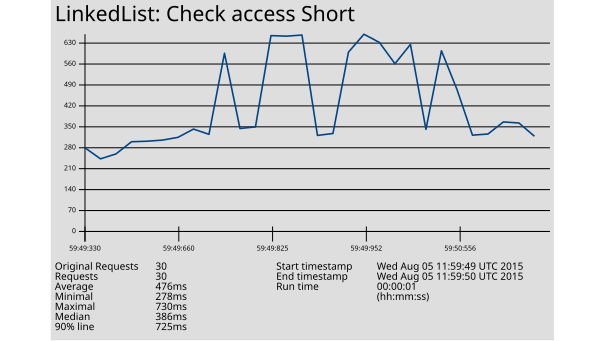

Values plotted in this chart, from the file beside it:
1438775989330, 318, LinkedList: Check access Short, 200, OK, Thread Group: LinkedList - get short 13-…, text, true, , 245, 5, 5, http://172.31.8.205:27474/db/data/transa…, , 318, ISO-8859-1, 1, 0, 985aa859d74d, 0
1438775989345, 278, LinkedList: Check access Short, 200, OK, Thread Group: LinkedList - get short 13-…, text, true, , 244, 5, 5, http://172.31.8.205:27474/db/data/transa…, , 278, ISO-8859-1, 1, 0, 985aa859d74d, 0
1438775989346, 296, LinkedList: Check access Short, 200, OK, Thread Group: LinkedList - get short 13-…, text, true, , 245, 5, 5, http://172.31.8.205:27474/db/data/transa…, , 296, ISO-8859-1, 1, 0, 985aa859d74d, 0
1438775989349, 340, LinkedList: Check access Short, 200, OK, Thread Group: LinkedList - get short 13-…, text, true, , 245, 5, 5, http://172.31.8.205:27474/db/data/transa…, , 339, ISO-8859-1, 1, 0, 985aa859d74d, 0
1438775989354, 342, LinkedList: Check access Short, 200, OK, Thread Group: LinkedList - get short 13-…, text, true, , 245, 5, 5, http://172.31.8.205:27474/db/data/transa…, , 342, ISO-8859-1, 1, 0, 985aa859d74d, 0
1438775989653, 346, LinkedList: Check access Short, 200, OK, Thread Group: LinkedList - get short 13-…, text, true, , 244, 5, 5, http://172.31.8.205:27474/db/data/transa…, , 346, ISO-8859-1, 1, 0, 985aa859d74d, 0
1438775989660, 356, LinkedList: Check access Short, 200, OK, Thread Group: LinkedList - get short 13-…, text, true, , 245, 4, 4, http://172.31.8.205:27474/db/data/transa…, , 356, ISO-8859-1, 1, 0, 985aa859d74d, 0
1438775989663, 386, LinkedList: Check access Short, 200, OK, Thread Group: LinkedList - get short 13-…, text, true, , 244, 3, 3, http://172.31.8.205:27474/db/data/transa…, , 386, ISO-8859-1, 1, 0, 985aa859d74d, 0
1438775989704, 367, LinkedList: Check access Short, 200, OK, Thread Group: LinkedList - get short 13-…, text, true, , 245, 2, 2, http://172.31.8.205:27474/db/data/transa…, , 367, ISO-8859-1, 1, 0, 985aa859d74d, 0
1438775989706, 661, LinkedList: Check access Short, 200, OK, Thread Group: LinkedList - get short 13-…, text, true, , 245, 1, 1, http://172.31.8.205:27474/db/data/transa…, , 661, ISO-8859-1, 1, 0, 985aa859d74d, 0
1438775989808, 388, LinkedList: Check access Short, 200, OK, Thread Group: LinkedList - get short 13-…, text, true, , 245, 5, 5, http://172.31.8.205:27474/db/data/transa…, , 387, ISO-8859-1, 1, 0, 12ae572e559d, 0
1438775989819, 394, LinkedList: Check access Short, 200, OK, Thread Group: LinkedList - get short 13-…, text, true, , 245, 5, 5, http://172.31.8.205:27474/db/data/transa…, , 394, ISO-8859-1, 1, 0, 12ae572e559d, 0
1438775989825, 725, LinkedList: Check access Short, 200, OK, Thread Group: LinkedList - get short 13-…, text, true, , 245, 5, 5, http://172.31.8.205:27474/db/data/transa…, , 725, ISO-8859-1, 1, 0, 12ae572e559d, 0
1438775989828, 723, LinkedList: Check access Short, 200, OK, Thread Group: LinkedList - get short 13-…, text, true, , 244, 5, 5, http://172.31.8.205:27474/db/data/transa…, , 723, ISO-8859-1, 1, 0, 12ae572e559d, 0
1438775989830, 727, LinkedList: Check access Short, 200, OK, Thread Group: LinkedList - get short 13-…, text, true, , 245, 5, 5, http://172.31.8.205:27474/db/data/transa…, , 727, ISO-8859-1, 1, 0, 12ae572e559d, 0
1438775989930, 363, LinkedList: Check access Short, 200, OK, Thread Group: LinkedList - get short 13-…, text, true, , 244, 5, 5, http://172.31.8.205:27474/db/data/transa…, , 363, ISO-8859-1, 1, 0, 99214e63c6ae, 0
1438775989942, 370, LinkedList: Check access Short, 200, OK, Thread Group: LinkedList - get short 13-…, text, true, , 245, 5, 5, http://172.31.8.205:27474/db/data/transa…, , 370, ISO-8859-1, 1, 0, 99214e63c6ae, 0
1438775989952, 665, LinkedList: Check access Short, 200, OK, Thread Group: LinkedList - get short 13-…, text, true, , 244, 5, 5, http://172.31.8.205:27474/db/data/transa…, , 665, ISO-8859-1, 1, 0, 99214e63c6ae, 0
1438775989952, 730, LinkedList: Check access Short, 200, OK, Thread Group: LinkedList - get short 13-…, text, true, , 245, 5, 5, http://172.31.8.205:27474/db/data/transa…, , 730, ISO-8859-1, 1, 0, 99214e63c6ae, 0
1438775989956, 700, LinkedList: Check access Short, 200, OK, Thread Group: LinkedList - get short 13-…, text, true, , 245, 5, 5, http://172.31.8.205:27474/db/data/transa…, , 700, ISO-8859-1, 1, 0, 99214e63c6ae, 0
1438775990223, 623, LinkedList: Check access Short, 200, OK, Thread Group: LinkedList - get short 13-…, text, true, , 245, 5, 5, http://172.31.8.205:27474/db/data/transa…, , 623, ISO-8859-1, 1, 0, 12ae572e559d, 0
1438775990232, 693, LinkedList: Check access Short, 200, OK, Thread Group: LinkedList - get short 13-…, text, true, , 245, 4, 4, http://172.31.8.205:27474/db/data/transa…, , 693, ISO-8859-1, 1, 0, 12ae572e559d, 0
1438775990327, 385, LinkedList: Check access Short, 200, OK, Thread Group: LinkedList - get short 13-…, text, true, , 245, 5, 5, http://172.31.8.205:27474/db/data/transa…, , 385, ISO-8859-1, 1, 0, 99214e63c6ae, 0
1438775990329, 670, LinkedList: Check access Short, 200, OK, Thread Group: LinkedList - get short 13-…, text, true, , 244, 4, 4, http://172.31.8.205:27474/db/data/transa…, , 670, ISO-8859-1, 1, 0, 99214e63c6ae, 0
1438775990556, 530, LinkedList: Check access Short, 200, OK, Thread Group: LinkedList - get short 13-…, text, true, , 244, 1, 1, http://172.31.8.205:27474/db/data/transa…, , 530, ISO-8859-1, 1, 0, 12ae572e559d, 0
1438775990560, 364, LinkedList: Check access Short, 200, OK, Thread Group: LinkedList - get short 13-…, text, true, , 245, 4, 4, http://172.31.8.205:27474/db/data/transa…, , 364, ISO-8859-1, 1, 0, 12ae572e559d, 0
1438775990568, 368, LinkedList: Check access Short, 200, OK, Thread Group: LinkedList - get short 13-…, text, true, , 245, 4, 4, http://172.31.8.205:27474/db/data/transa…, , 368, ISO-8859-1, 1, 0, 12ae572e559d, 0
1438775990630, 412, LinkedList: Check access Short, 200, OK, Thread Group: LinkedList - get short 13-…, text, true, , 244, 3, 3, http://172.31.8.205:27474/db/data/transa…, , 412, ISO-8859-1, 1, 0, 99214e63c6ae, 0
1438775990660, 408, LinkedList: Check access Short, 200, OK, Thread Group: LinkedList - get short 13-…, text, true, , 244, 1, 1, http://172.31.8.205:27474/db/data/transa…, , 408, ISO-8859-1, 1, 0, 99214e63c6ae, 0
1438775990689, 360, LinkedList: Check access Short, 200, OK, Thread Group: LinkedList - get short 13-…, text, true, , 244, 3, 3, http://172.31.8.205:27474/db/data/transa…, , 360, ISO-8859-1, 1, 0, 99214e63c6ae, 0
